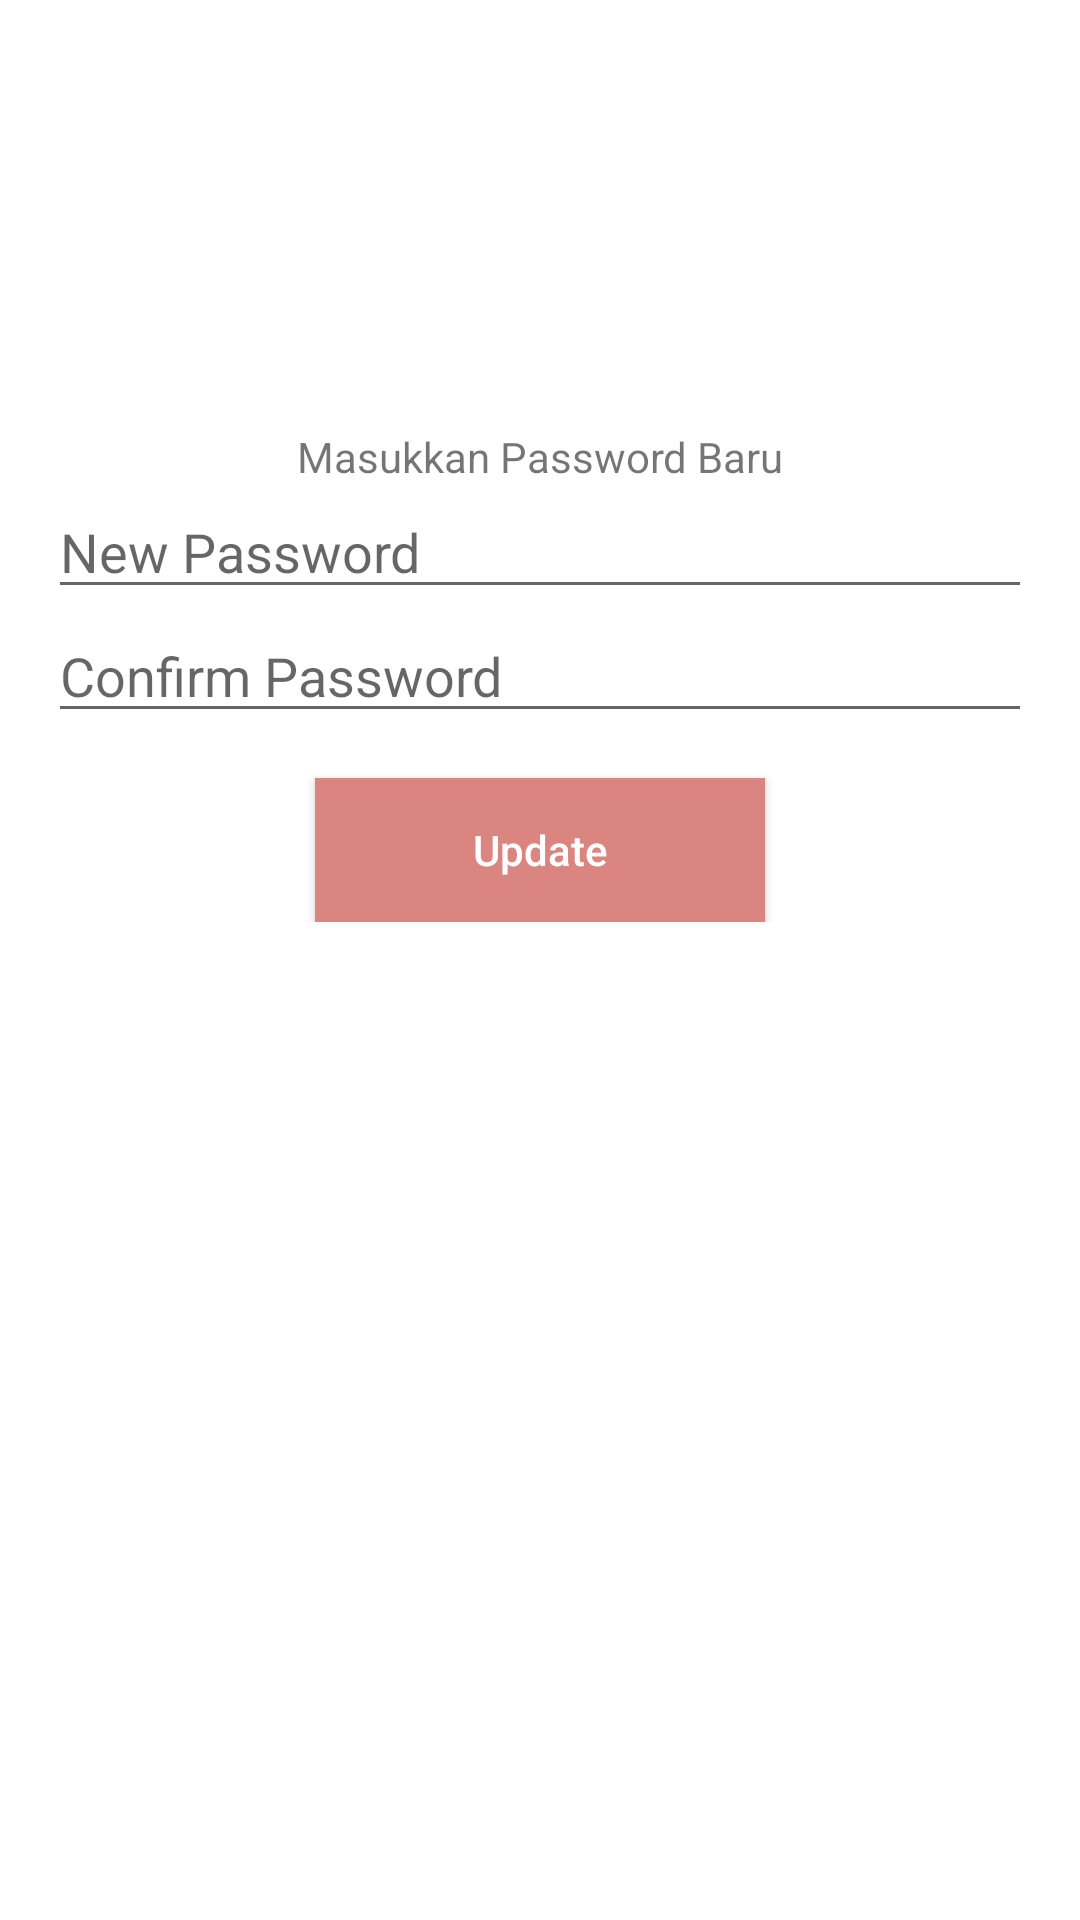

Layout XML and referenced resources for this Android screen:
<!-- AndroidManifest.xml: application theme Theme.Coba_loginR -->
<!-- res/layout/fragment_change_password.xml -->
<?xml version="1.0" encoding="utf-8"?>
<androidx.constraintlayout.widget.ConstraintLayout xmlns:android="http://schemas.android.com/apk/res/android"
    xmlns:app="http://schemas.android.com/apk/res-auto"
    xmlns:tools="http://schemas.android.com/tools"
    android:layout_width="match_parent"
    android:layout_height="match_parent"
    tools:context=".ChangePasswordFragment">

    <LinearLayout
        android:id="@+id/layoutPassword"
        android:layout_width="match_parent"
        android:layout_height="wrap_content"
        android:layout_marginHorizontal="16dp"
        android:animateLayoutChanges="true"
        android:gravity="center"
        android:orientation="vertical"
        android:visibility="gone"
        app:layout_constraintBottom_toBottomOf="parent"
        app:layout_constraintEnd_toEndOf="parent"
        app:layout_constraintStart_toStartOf="parent"
        app:layout_constraintTop_toTopOf="parent"
        app:layout_constraintVertical_bias="0.3">

        <TextView
            android:layout_width="match_parent"
            android:layout_height="wrap_content"
            android:text="Masukkan Password Anda"
            android:textAlignment="center" />

        <EditText
            android:id="@+id/etPassword"
            android:layout_width="match_parent"
            android:layout_height="wrap_content"
            android:layout_marginVertical="8dp"
            android:hint="Password"
            android:inputType="textPassword"
            android:singleLine="true" />

        <Button
            android:id="@+id/btnAuth"
            android:layout_width="170dp"
            android:layout_height="wrap_content"
            android:background="@color/akun"
            android:text="Confirm Password"
            android:textAllCaps="false"
            android:textColor="@android:color/white" />
    </LinearLayout>

    <LinearLayout
        android:id="@+id/layoutNewPassword"
        android:layout_width="match_parent"
        android:layout_height="wrap_content"
        android:layout_marginHorizontal="16dp"
        android:animateLayoutChanges="true"
        android:gravity="center"
        android:orientation="vertical"
        app:layout_constraintBottom_toBottomOf="parent"
        app:layout_constraintEnd_toEndOf="parent"
        app:layout_constraintStart_toStartOf="parent"
        app:layout_constraintTop_toTopOf="parent"
        app:layout_constraintVertical_bias="0.3">

        <TextView
            android:layout_width="match_parent"
            android:layout_height="wrap_content"
            android:text="Masukkan Password Baru"
            android:textAlignment="center" />

        <EditText
            android:id="@+id/etNewPassword"
            android:layout_width="match_parent"
            android:layout_height="wrap_content"
            android:hint="New Password"
            android:inputType="textPassword"
            android:singleLine="true" />
        <EditText
            android:id="@+id/ConfirmNewPassword"
            android:layout_width="match_parent"
            android:layout_height="wrap_content"
            android:hint="Confirm Password"
            android:inputType="textPassword"
            android:singleLine="true" />

        <Button
            android:id="@+id/btnUpdateNewPassword"
            android:layout_width="150dp"
            android:layout_height="wrap_content"
            android:layout_gravity="center_horizontal"
            android:layout_marginTop="15dp"
            android:background="@color/akun"
            android:text="Update"
            android:textAllCaps="false"
            android:textColor="@android:color/white" />

    </LinearLayout>

</androidx.constraintlayout.widget.ConstraintLayout>
<!-- resources referenced by this layout -->
<resources>
  <color name="akun">#DA857F</color>
  <style name="Theme.Coba_loginR" parent="Theme.MaterialComponents.DayNight.NoActionBar">
          
          <item name="colorPrimary">@color/purple_500</item>
          <item name="colorPrimaryVariant">@color/purple_700</item>
          <item name="colorOnPrimary">@color/white</item>
          
          <item name="colorSecondary">@color/teal_200</item>
          <item name="colorSecondaryVariant">@color/teal_700</item>
          <item name="colorOnSecondary">@color/black</item>
          
          <item name="android:statusBarColor">?attr/colorPrimaryVariant</item>
          
      </style>
  <color name="purple_500">#FF6200EE</color>
  <color name="purple_700">#FF3700B3</color>
  <color name="white">#FFFFFFFF</color>
  <color name="teal_200">#FF03DAC5</color>
  <color name="teal_700">#FF018786</color>
  <color name="black">#FF000000</color>
</resources>
